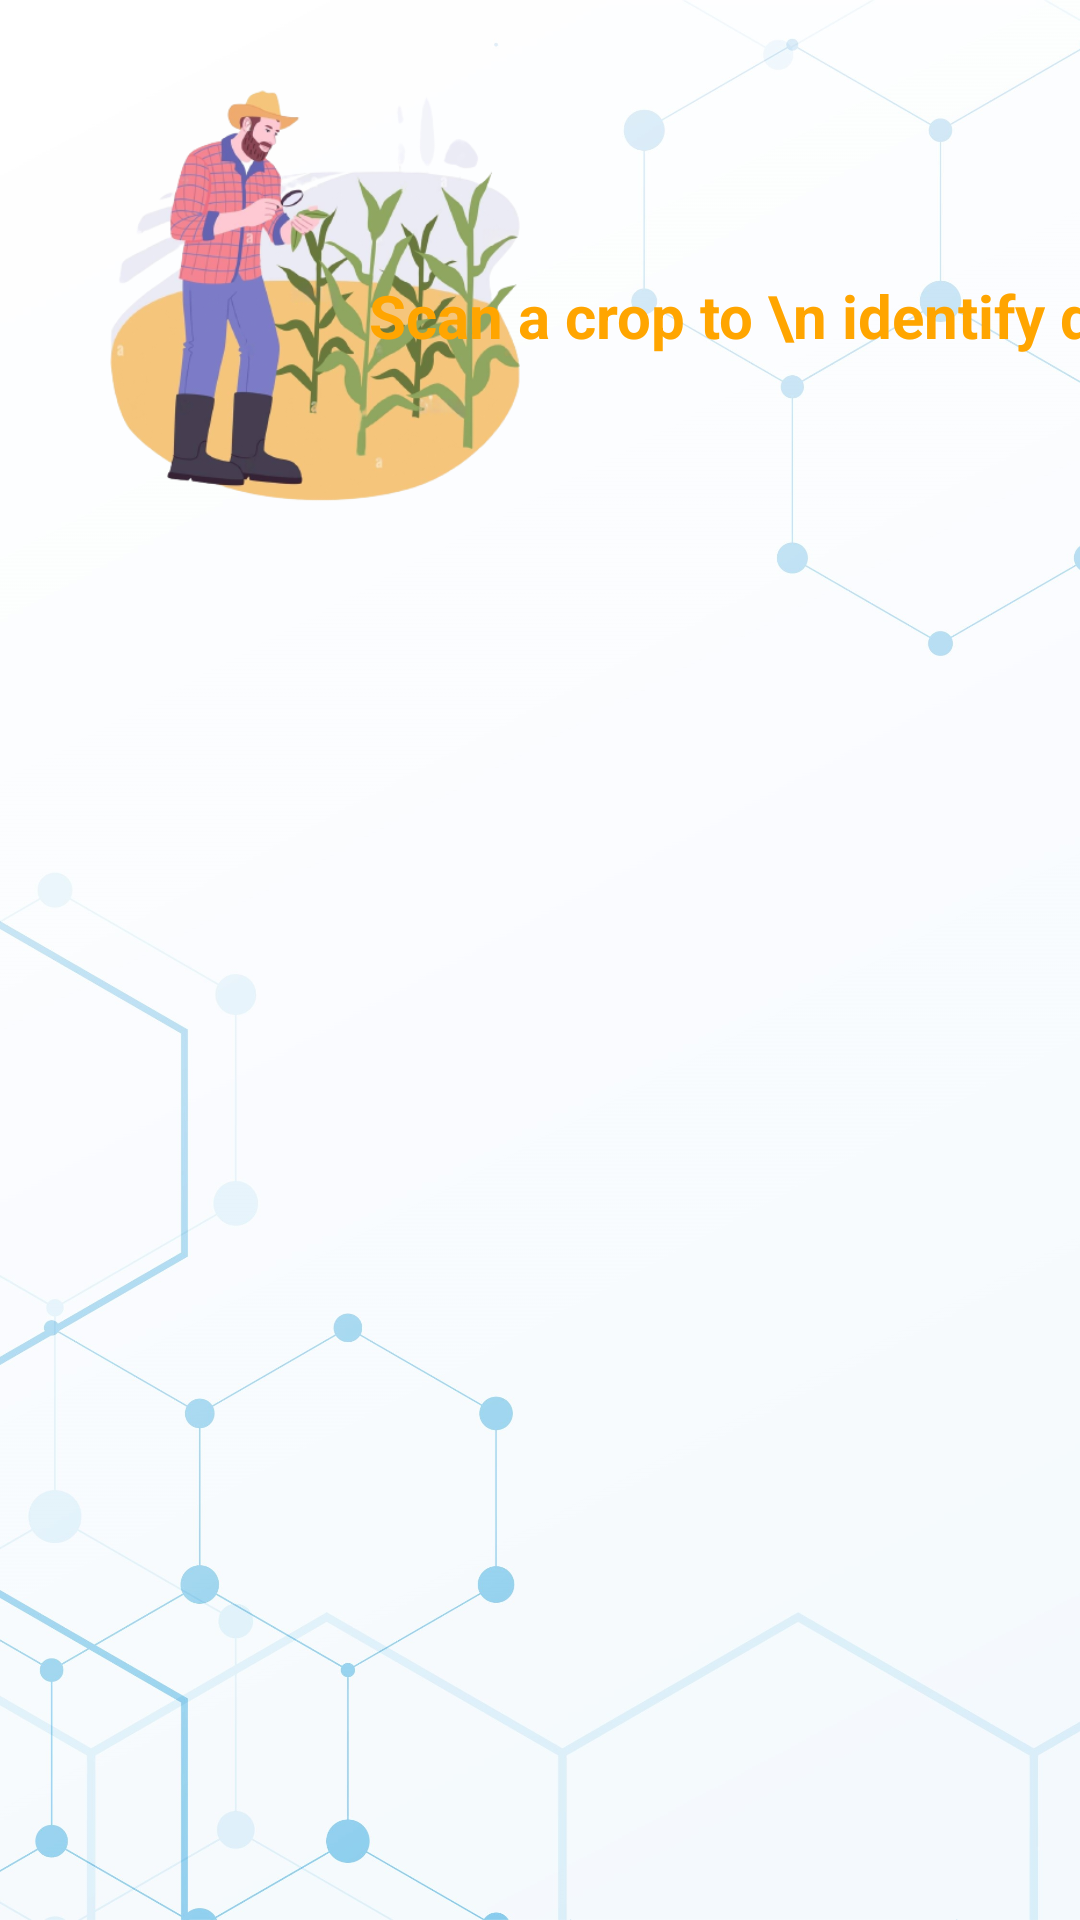

Reconstruct the res/layout file that produces this screen, plus the resources it refers to.
<!-- AndroidManifest.xml: application theme Theme.CropDoc -->
<!-- res/layout/fragment_1.xml -->
<?xml version="1.0" encoding="utf-8"?>
<androidx.constraintlayout.widget.ConstraintLayout xmlns:android="http://schemas.android.com/apk/res/android"
    xmlns:app="http://schemas.android.com/apk/res-auto"
    xmlns:tools="http://schemas.android.com/tools"
    android:layout_width="match_parent"
    android:layout_height="match_parent"
    android:background="@drawable/bg2"
    tools:context=".fragment_1">
















  <ImageView
      android:id="@+id/imageView3"
      android:layout_width="200dp"
      android:layout_height="200dp"
      android:layout_margin="5dp"
      android:src="@drawable/plant_search"
      app:layout_constraintStart_toStartOf="parent"
      app:layout_constraintTop_toTopOf="parent">
  </ImageView>

  <TextView
      android:layout_width="wrap_content"
      android:layout_height="wrap_content"
      android:text="Scan a crop to \n identify disease"
      android:textColor="@color/color_secondary"

      android:textStyle="bold"
      android:textSize="20sp"
      android:layout_marginLeft="5dp"
      android:layout_marginRight="25dp"
      android:textAlignment="center"
      app:layout_constraintBottom_toBottomOf="@+id/imageView3"
      app:layout_constraintEnd_toEndOf="parent"
      app:layout_constraintStart_toEndOf="@+id/imageView3"
      app:layout_constraintTop_toTopOf="@+id/imageView3"></TextView>

  <androidx.recyclerview.widget.RecyclerView
      android:id="@+id/rv_f1"
      android:layout_width="0dp"
      android:layout_height="0dp"
      app:layout_constraintBottom_toBottomOf="parent"
      app:layout_constraintEnd_toEndOf="parent"
      app:layout_constraintStart_toStartOf="parent"
      app:layout_constraintTop_toBottomOf="@+id/imageView3" />

</androidx.constraintlayout.widget.ConstraintLayout>
<!-- resources referenced by this layout -->
<resources>
  <color name="color_secondary">#FFA500</color>
  <!-- drawable bg2: jpg bitmap (drawable, 254829 bytes) -->
  <!-- drawable plant_search: png bitmap (drawable, 148466 bytes) -->
  <style name="Theme.CropDoc" parent="Theme.MaterialComponents.DayNight.NoActionBar">
          
          <item name="colorPrimary">@color/color_primary</item>
          <item name="colorPrimaryVariant">@color/color_primary_varient</item>
          <item name="colorOnPrimary">@color/white</item>
          
          <item name="colorSecondary">@color/color_secondary</item>
          <item name="colorSecondaryVariant">@color/color_secondary_varient</item>
          <item name="colorOnSecondary">@color/black</item>
          
          <item name="android:statusBarColor" tools:targetApi="l">@color/color_primary_dark</item>
          
          <item name="bottomSheetDialogTheme">@style/AppBottomSheetDialogTheme</item>
  
      </style>
  <color name="color_primary">#0076CC</color>
  <color name="color_primary_varient">#84C9FD</color>
  <color name="white">#FFFFFFFF</color>
  <color name="color_secondary_varient">#D17F00</color>
  <color name="black">#FF000000</color>
  <color name="color_primary_dark">#005AA3</color>
  <style name="AppBottomSheetDialogTheme" parent="Theme.Design.Light.BottomSheetDialog">
          <item name="bottomSheetStyle">@style/AppModalStyle</item>
      </style>
  <style name="AppModalStyle" parent="Widget.Design.BottomSheet.Modal">
          <item name="android:background">@drawable/bottom_sheet_round</item>
      </style>
  <!-- drawable bottom_sheet_round (drawable) -->
  <?xml version="1.0" encoding="utf-8"?>
  <shape xmlns:android="http://schemas.android.com/apk/res/android"
      android:shape="rectangle">
      <solid android:color="@color/home"/>
      <corners android:topLeftRadius="16dp"
          android:topRightRadius="16dp"/>
  
  </shape>
  <color name="home">#FF03DAC5</color>
</resources>
